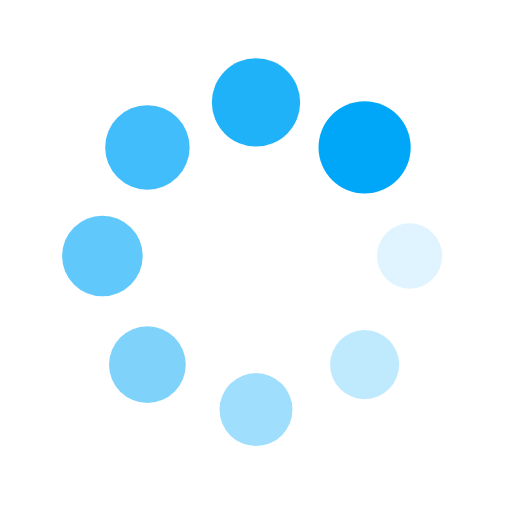
t = 0.00 s
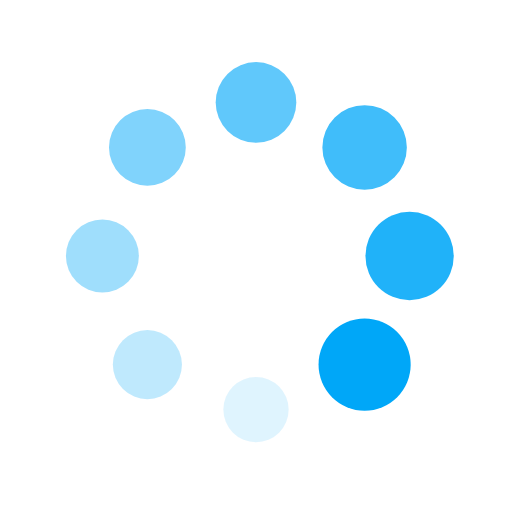
t = 0.28 s
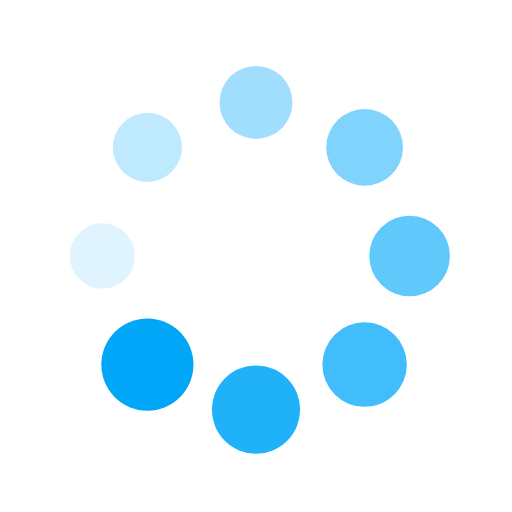
t = 0.56 s
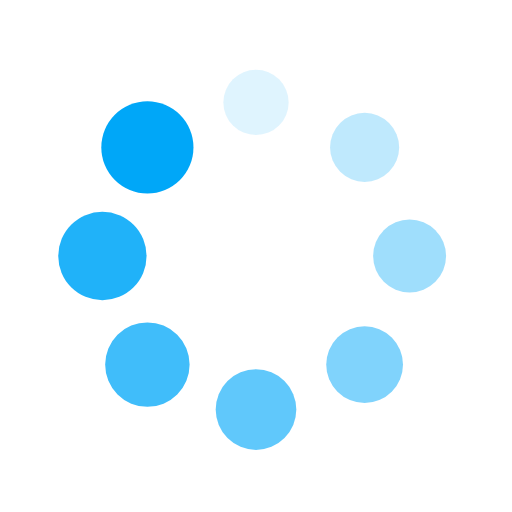
t = 0.84 s

The animated SVG that drew these frames (rendered in a browser with its animation timeline set to each time). Animation: 16 SMIL elements (animate=8,animateTransform=8); one cycle of 1.12 s, repeats indefinitely.

<?xml version="1.0" encoding="utf-8"?>
<svg xmlns="http://www.w3.org/2000/svg" xmlns:xlink="http://www.w3.org/1999/xlink" style="margin: auto; background: none; display: block; shape-rendering: auto;" width="68px" height="68px" viewBox="0 0 100 100" preserveAspectRatio="xMidYMid">
<g transform="translate(80,50)">
<g transform="rotate(0)">
<circle cx="0" cy="0" r="6" fill="#00a7f8" fill-opacity="1" transform="scale(1.33185 1.33185)">
  <animateTransform attributeName="transform" type="scale" begin="-0.9831460674157303s" values="1.5 1.5;1 1" keyTimes="0;1" dur="1.1235955056179776s" repeatCount="indefinite"></animateTransform>
  <animate attributeName="fill-opacity" keyTimes="0;1" dur="1.1235955056179776s" repeatCount="indefinite" values="1;0" begin="-0.9831460674157303s"></animate>
</circle>
</g>
</g><g transform="translate(71.21320343559643,71.21320343559643)">
<g transform="rotate(45)">
<circle cx="0" cy="0" r="6" fill="#00a7f8" fill-opacity="0.875" transform="scale(1.39435 1.39435)">
  <animateTransform attributeName="transform" type="scale" begin="-0.8426966292134831s" values="1.5 1.5;1 1" keyTimes="0;1" dur="1.1235955056179776s" repeatCount="indefinite"></animateTransform>
  <animate attributeName="fill-opacity" keyTimes="0;1" dur="1.1235955056179776s" repeatCount="indefinite" values="1;0" begin="-0.8426966292134831s"></animate>
</circle>
</g>
</g><g transform="translate(50,80)">
<g transform="rotate(90)">
<circle cx="0" cy="0" r="6" fill="#00a7f8" fill-opacity="0.75" transform="scale(1.45685 1.45685)">
  <animateTransform attributeName="transform" type="scale" begin="-0.7022471910112359s" values="1.5 1.5;1 1" keyTimes="0;1" dur="1.1235955056179776s" repeatCount="indefinite"></animateTransform>
  <animate attributeName="fill-opacity" keyTimes="0;1" dur="1.1235955056179776s" repeatCount="indefinite" values="1;0" begin="-0.7022471910112359s"></animate>
</circle>
</g>
</g><g transform="translate(28.786796564403577,71.21320343559643)">
<g transform="rotate(135)">
<circle cx="0" cy="0" r="6" fill="#00a7f8" fill-opacity="0.625" transform="scale(1.01935 1.01935)">
  <animateTransform attributeName="transform" type="scale" begin="-0.5617977528089888s" values="1.5 1.5;1 1" keyTimes="0;1" dur="1.1235955056179776s" repeatCount="indefinite"></animateTransform>
  <animate attributeName="fill-opacity" keyTimes="0;1" dur="1.1235955056179776s" repeatCount="indefinite" values="1;0" begin="-0.5617977528089888s"></animate>
</circle>
</g>
</g><g transform="translate(20,50.00000000000001)">
<g transform="rotate(180)">
<circle cx="0" cy="0" r="6" fill="#00a7f8" fill-opacity="0.5" transform="scale(1.08185 1.08185)">
  <animateTransform attributeName="transform" type="scale" begin="-0.42134831460674155s" values="1.5 1.5;1 1" keyTimes="0;1" dur="1.1235955056179776s" repeatCount="indefinite"></animateTransform>
  <animate attributeName="fill-opacity" keyTimes="0;1" dur="1.1235955056179776s" repeatCount="indefinite" values="1;0" begin="-0.42134831460674155s"></animate>
</circle>
</g>
</g><g transform="translate(28.78679656440357,28.786796564403577)">
<g transform="rotate(225)">
<circle cx="0" cy="0" r="6" fill="#00a7f8" fill-opacity="0.375" transform="scale(1.14435 1.14435)">
  <animateTransform attributeName="transform" type="scale" begin="-0.2808988764044944s" values="1.5 1.5;1 1" keyTimes="0;1" dur="1.1235955056179776s" repeatCount="indefinite"></animateTransform>
  <animate attributeName="fill-opacity" keyTimes="0;1" dur="1.1235955056179776s" repeatCount="indefinite" values="1;0" begin="-0.2808988764044944s"></animate>
</circle>
</g>
</g><g transform="translate(49.99999999999999,20)">
<g transform="rotate(270)">
<circle cx="0" cy="0" r="6" fill="#00a7f8" fill-opacity="0.25" transform="scale(1.20685 1.20685)">
  <animateTransform attributeName="transform" type="scale" begin="-0.1404494382022472s" values="1.5 1.5;1 1" keyTimes="0;1" dur="1.1235955056179776s" repeatCount="indefinite"></animateTransform>
  <animate attributeName="fill-opacity" keyTimes="0;1" dur="1.1235955056179776s" repeatCount="indefinite" values="1;0" begin="-0.1404494382022472s"></animate>
</circle>
</g>
</g><g transform="translate(71.21320343559643,28.78679656440357)">
<g transform="rotate(315)">
<circle cx="0" cy="0" r="6" fill="#00a7f8" fill-opacity="0.125" transform="scale(1.26935 1.26935)">
  <animateTransform attributeName="transform" type="scale" begin="0s" values="1.5 1.5;1 1" keyTimes="0;1" dur="1.1235955056179776s" repeatCount="indefinite"></animateTransform>
  <animate attributeName="fill-opacity" keyTimes="0;1" dur="1.1235955056179776s" repeatCount="indefinite" values="1;0" begin="0s"></animate>
</circle>
</g>
</g>
<!-- [ldio] generated by https://loading.io/ --></svg>
